pico-8 play session: hold → + tap 🅾, after a click and taps of 🅾, ❎, 🅾+❎, 🅾 in the second before t = 0

[t = 1 s] hold → ~1s, tap 🅾 ~2×
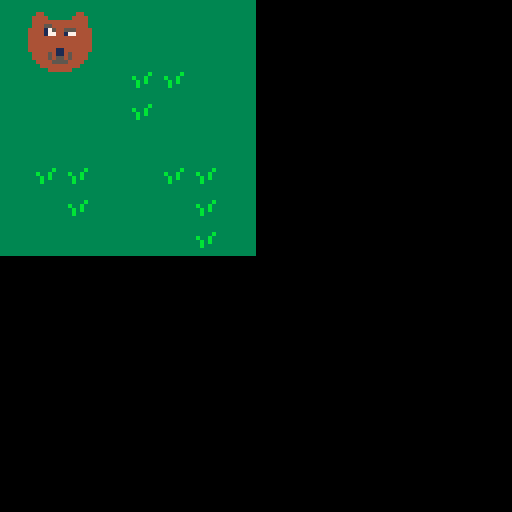
[t = 4 s] hold → ~4s, tap 🅾 ~7×
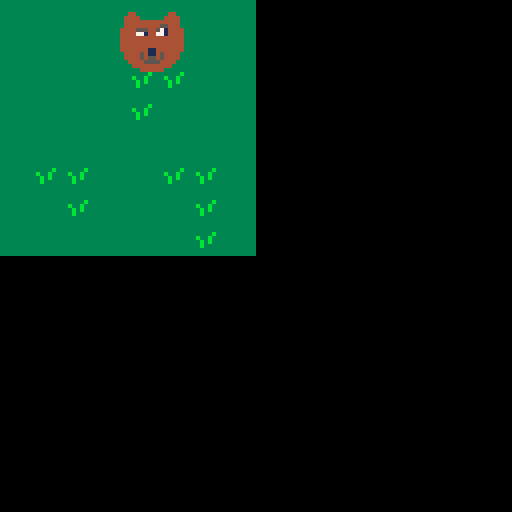

pico-8 cartridge
version 43
__lua__
-- game loop
function _init()
	map_setup()
	make_player()
	anim_setup()
end

function _update()
	
	move_player()
	update_anim()
end

function _draw()
	cls()
	draw_map()
	draw_player()
end
-->8
--map code
function map_setup()
	--tile settings
	
end

function draw_map()	
	map(0,0,0,0,64,64)
end

function is_tile(tile_type,x,y)
	tile=mget(x,y)
	has_flag=fget(tile,tile_type)
	return has_flag
end

function can_move(x,y)
	return not is_tile(wall,x,y)
end

-->8
--player code
function make_player()
	p={}
	p.x=2
	p.y=2
	p.sprite=1
	p.speed=1
end

function draw_player()
	spr(p.sprite,p.x,p.y,2,2,sprite_flip,false)
end

function move_player()
	newx=p.x
	newy=p.y
	
	if (btnp(⬅️)) newx-=p.speed
	if (btnp(➡️)) newx+=p.speed
	if (btnp(⬆️)) newy-=p.speed
	if (btnp(⬇️)) newy+=p.speed
	
	if (can_move(newx,newy)) then
		p.x=mid(0,newx,63)
		p.y=mid(0,newy,63)
	end

end
-->8
--animation code
function anim_setup()
	speed=10
	stimer=1
	sprite_flip=false
end

function update_anim()
	if (stimer<speed) then
		p.sprite=3
		stimer+=1
	else
		sprite_flip=not sprite_flip
		stimer=1
	end
end
__gfx__
00000000000000000000000000000000000000000000000000000000000000000000000000000000000000000000000000000000000000000000000000000000
00000000004400000000440000440000000044000044000000004400000000000000000000000000000000000000000000000000000000000000000000000000
00700700044440000004444004444000000444400444400000044440000000000000000000000000000000000000000000000000000000000000000000000000
00077000044444444444444004444444444444400444444444444440000000000000000000000000000000000000000000000000000000000000000000000000
00077000044455444455444004445544444444400444444444554440000000000000000000000000000000000000000000000000000000000000000000000000
00700700444477544577444444441754455544444444555445714444000000000000000000000000000000000000000000000000000000000000000000000000
00000000444471744717444444441774417744444444771447714444000000000000000000000000000000000000000000000000000000000000000000000000
00000000444444444444444444444444444444444444444444444444000000000000000000000000000000000000000000000000000000000000000000000000
00000000444444444444444444444444444444444444444444444444000000000000000000000000000000000000000000000000000000000000000000000000
00000000444444444444444444444444444444444444444444444444000000000000000000000000000000000000000000000000000000000000000000000000
00000000444444411444444444444441144444444444444114444444000000000000000000000000000000000000000000000000000000000000000000000000
00000000044445411454444004444541145444400444454114544440000000000000000000000000000000000000000000000000000000000000000000000000
00000000044445455454444004444545545444400444454554544440000000000000000000000000000000000000000000000000000000000000000000000000
00000000004444555544440000444455554444000044445555444400000000000000000000000000000000000000000000000000000000000000000000000000
00000000000444444444400000044444444440000004444444444000000000000000000000000000000000000000000000000000000000000000000000000000
00000000000004444440000000000444444000000000044444400000000000000000000000000000000000000000000000000000000000000000000000000000
33333333333333330000000000000000000000000000000000000000000000000000000000000000000000000000000000000000000000000000000000000000
33333333333333330000000000000000000000000000000000000000000000000000000000000000000000000000000000000000000000000000000000000000
33333b33333333330000000000000000000000000000000000000000000000000000000000000000000000000000000000000000000000000000000000000000
3b33b333333333330000000000000000000000000000000000000000000000000000000000000000000000000000000000000000000000000000000000000000
33b3b333333333330000000000000000000000000000000000000000000000000000000000000000000000000000000000000000000000000000000000000000
33b33333333333330000000000000000000000000000000000000000000000000000000000000000000000000000000000000000000000000000000000000000
33333333333333330000000000000000000000000000000000000000000000000000000000000000000000000000000000000000000000000000000000000000
33333333333333330000000000000000000000000000000000000000000000000000000000000000000000000000000000000000000000000000000000000000
__map__
2121212121212121000000000000000000000000000000000000000000000000000000000000000000000000000000000000000000000000000000000000000000000000000000000000000000000000000000000000000000000000000000000000000000000000000000000000000000000000000000000000000000000000
2121212121212121000000000000000000000000000000000000000000000000000000000000000000000000000000000000000000000000000000000000000000000000000000000000000000000000000000000000000000000000000000000000000000000000000000000000000000000000000000000000000000000000
2121212120202121000000000000000000000000000000000000000000000000000000000000000000000000000000000000000000000000000000000000000000000000000000000000000000000000000000000000000000000000000000000000000000000000000000000000000000000000000000000000000000000000
2121212120212121000000000000000000000000000000000000000000000000000000000000000000000000000000000000000000000000000000000000000000000000000000000000000000000000000000000000000000000000000000000000000000000000000000000000000000000000000000000000000000000000
2121212121212121000000000000000000000000000000000000000000000000000000000000000000000000000000000000000000000000000000000000000000000000000000000000000000000000000000000000000000000000000000000000000000000000000000000000000000000000000000000000000000000000
2120202121202021000000000000000000000000000000000000000000000000000000000000000000000000000000000000000000000000000000000000000000000000000000000000000000000000000000000000000000000000000000000000000000000000000000000000000000000000000000000000000000000000
2121202121212021000000000000000000000000000000000000000000000000000000000000000000000000000000000000000000000000000000000000000000000000000000000000000000000000000000000000000000000000000000000000000000000000000000000000000000000000000000000000000000000000
2121212121212021000000000000000000000000000000000000000000000000000000000000000000000000000000000000000000000000000000000000000000000000000000000000000000000000000000000000000000000000000000000000000000000000000000000000000000000000000000000000000000000000
